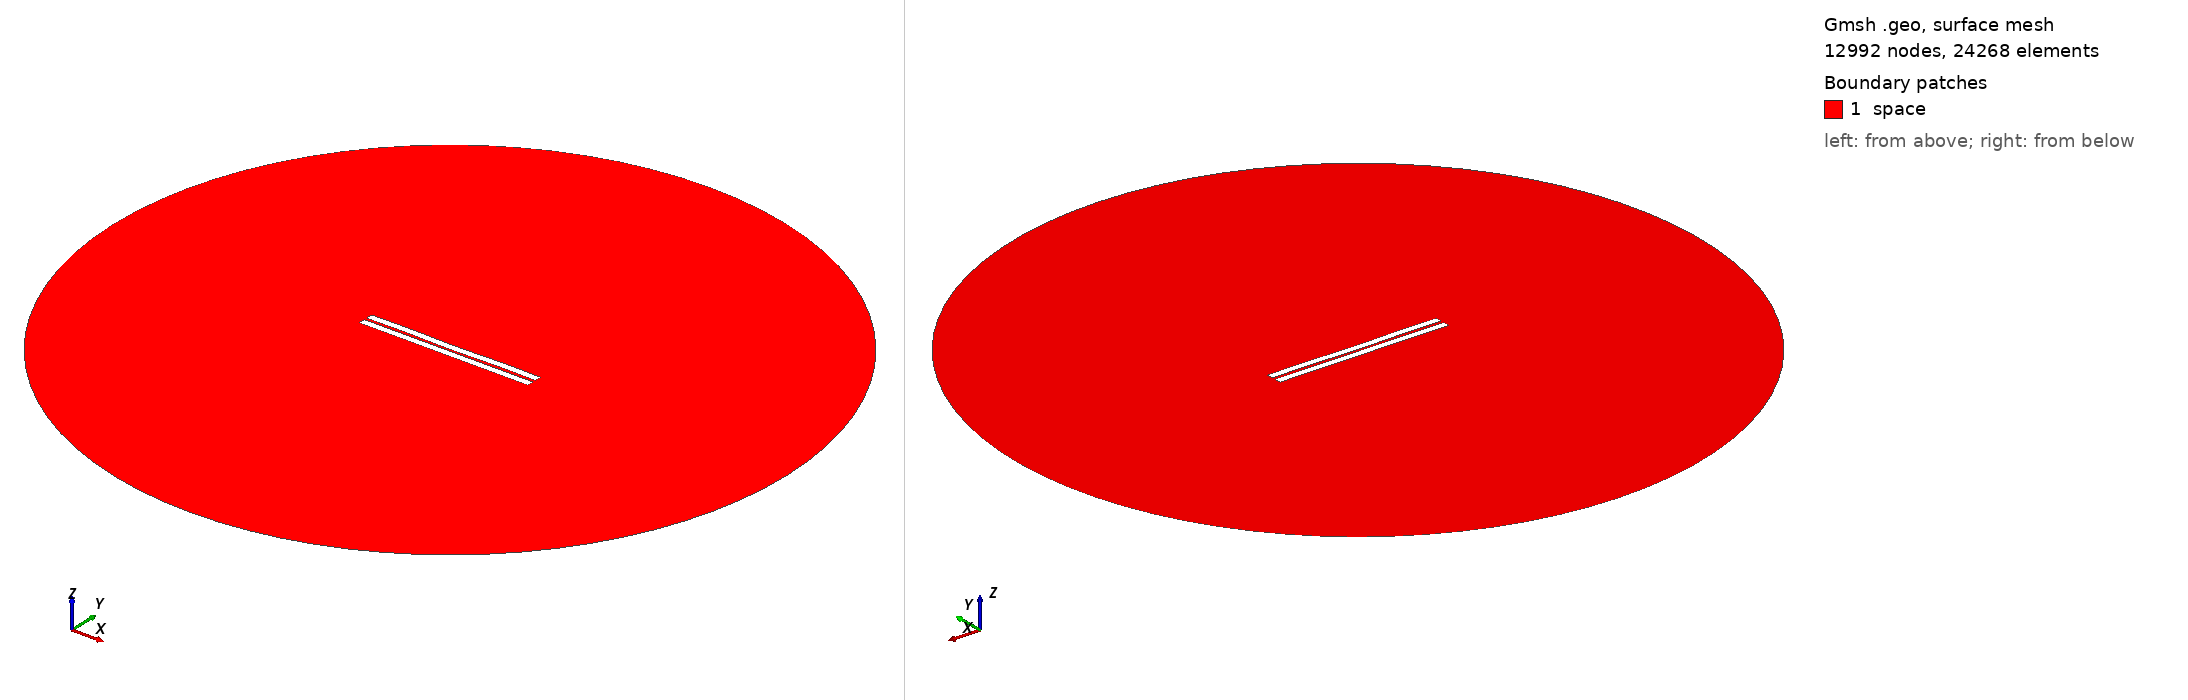

Gmsh geometry script, surface-meshed: 12992 nodes, 24268 surface elements. Boundary patches (legend numbers): 1 space. Left view from above one corner, right view from below the opposite corner. Legend entries are the model's physical surfaces. The drawing asked Gmsh for element sizes between 1% and 20% of the model's largest extent; the script's own settings can give other sizes.

=== 415.geo (drawn) ===
//---------------------------------------
// Geometry kernel
//---------------------------------------

SetFactory("OpenCASCADE");



//---------------------------------------
// Parameters of the geometry
//---------------------------------------

// Overetch of the upper plate
overetch = 0.0;

// Distance between the plates
distance = 1.5;

// Discretization over the x axis (for the deformation)
nx = 50; 

// Length of the plate
L = 100 - overetch; 

// Number of modes
n = 4; 

// 1st mode coefficient
coeff(1) = 0.07499999999999998;
beta(1) = 0.596864 * 3.1415926535 / L;

// 2nd mode coefficient
coeff(2) = -0.075;
beta(2) = 1.49418 * 3.1415926535 / L;

// 3rd mode coefficient
coeff(3) = 0.0;
beta(3) = 2.50025 * 3.1415926535 / L;

// 4th mode coefficient
coeff(4) = 0.15;
beta(4) = 3.49999 * 3.1415926535 / L;



//---------------------------------------
// Upper plate (deformed rectangle)
//---------------------------------------

// Coordiantes of the upper plate
xmin = -50;
xmax = 50 - overetch;

// Height of the upper plate
yheight = 4 - 2 * overetch;

// Indexes of the points
UpperID[] = {};
LowerID[] = {};
LeftID[] = {};
RightID[] = {};

// Point index
p = 1;

// Horizontal edges
For i In {1:nx}
    x = xmin + (i-1)*(xmax - xmin)/(nx-1);

    y_bottom = distance / 2 + overetch;
    For j In {1:n}
        C = (Cosh(beta(j)*L) + Cos(beta(j)*L)) / (Sinh(beta(j)*L) + Sin(beta(j)*L));
        y_bottom  = y_bottom + coeff(j) * (Cosh(beta(j)*(x+50)) - Cos(beta(j)*(x+50)) - C * (Sinh(beta(j)*(x+50)) - Sin(beta(j)*(x+50))));
    EndFor

    y_top = y_bottom + yheight;

    Point(p) = {x, y_top, 0, 1.0};
    UpperID[i] = p;
    p = p + 1;

    Point(p) = {x, y_bottom, 0, 1.0};
    LowerID[i] = p;
    p = p + 1;
EndFor

// Create point lists
UpperPts[] = {}; LowerPts[] = {};
For i In {1:nx}
  UpperPts[] += {UpperID[i]};
  LowerPts[] += {LowerID[i]};
EndFor

// Build splines
Spline(1) = {UpperPts[]};
Spline(2) = {LowerPts[]};
Line(3) = {LowerPts[nx-1], UpperPts[nx-1]};
Line(4) = {LowerPts[0], UpperPts[0]};

// Build the plane surface
Curve Loop(1) = {2, 3, -1, -4};
Plane Surface(1) = {1};



//---------------------------------------
// Lower plate (rectangle)
//---------------------------------------

// Vertices
Point(1001) = {-50, -1, 0, 1.0};
Point(1002) = { 50, -1, 0, 1.0};
Point(1003) = { 50,  -5, 0, 1.0};
Point(1004) = {-50,  -5, 0, 1.0};

// Edges
Line(5) = {1001, 1002};
Line(6) = {1002, 1003};
Line(7) = {1003, 1004};
Line(8) = {1004, 1001};

// Plane surface
Line Loop(2) = {5, 6, 7, 8};
Plane Surface(2) = {2}; 



//---------------------------------------
// Outer (fictious) boundary
//---------------------------------------

// Points
Point(1005) = {0, 0, 0};       // Center
Point(1006) = {200, 0, 0};     // Start point
Point(1007) = {0, 200, 0};     // 90 degrees
Point(1008) = {-200, 0, 0};    // 180 degrees
Point(1009) = {0, -200, 0};    // 270 degrees

// Circle arcs (each needs start, center, end)
Circle(9) = {1006, 1005, 1007};
Circle(10) = {1007, 1005, 1008};
Circle(11) = {1008, 1005, 1009};
Circle(12) = {1009, 1005, 1006};

// Plane surface for the entire domain
Curve Loop(3) = {9, 10, 11, 12};
Surface(3) = {3};

// Subtract the plates from the whole domain to obtain the actual domain where we want to solve the equations
BooleanDifference{ Surface{3}; Delete; }{ Surface{1}; Surface{2}; Delete; }




//---------------------------------------
// Transfinite Lines/Curves
//---------------------------------------

// Set the number of points on the boundaries
r = 7;

// Plates
Transfinite Curve {1, 2} = 50*r Using Progression 1;
Transfinite Curve {3, 4} = 2*r Using Progression 1;
Transfinite Line {5, 7} = 50*r Using Progression 1;
Transfinite Line {6, 8} = 2*r Using Progression 1;

// Outer boundary
Transfinite Line {9, 10, 11, 12} = 20 Using Progression 1;



//---------------------------------------
// Physical groups
//---------------------------------------                

// Physical curves (boundaries)
Physical Line("force_segment", 10) = {2};
Physical Line("upper_plate", 11) = {1, 3, 4};
Physical Line("lower_plate", 12) = {5, 6, 7, 8};
Physical Line("boundary", 20) = {9, 10, 11, 12};

// Physical Surfaces
Physical Surface("space", 30) = {3};



//---------------------------------------
// 6. Generate the Mesh
//---------------------------------------

// 2D mesh generation
Mesh 2;
